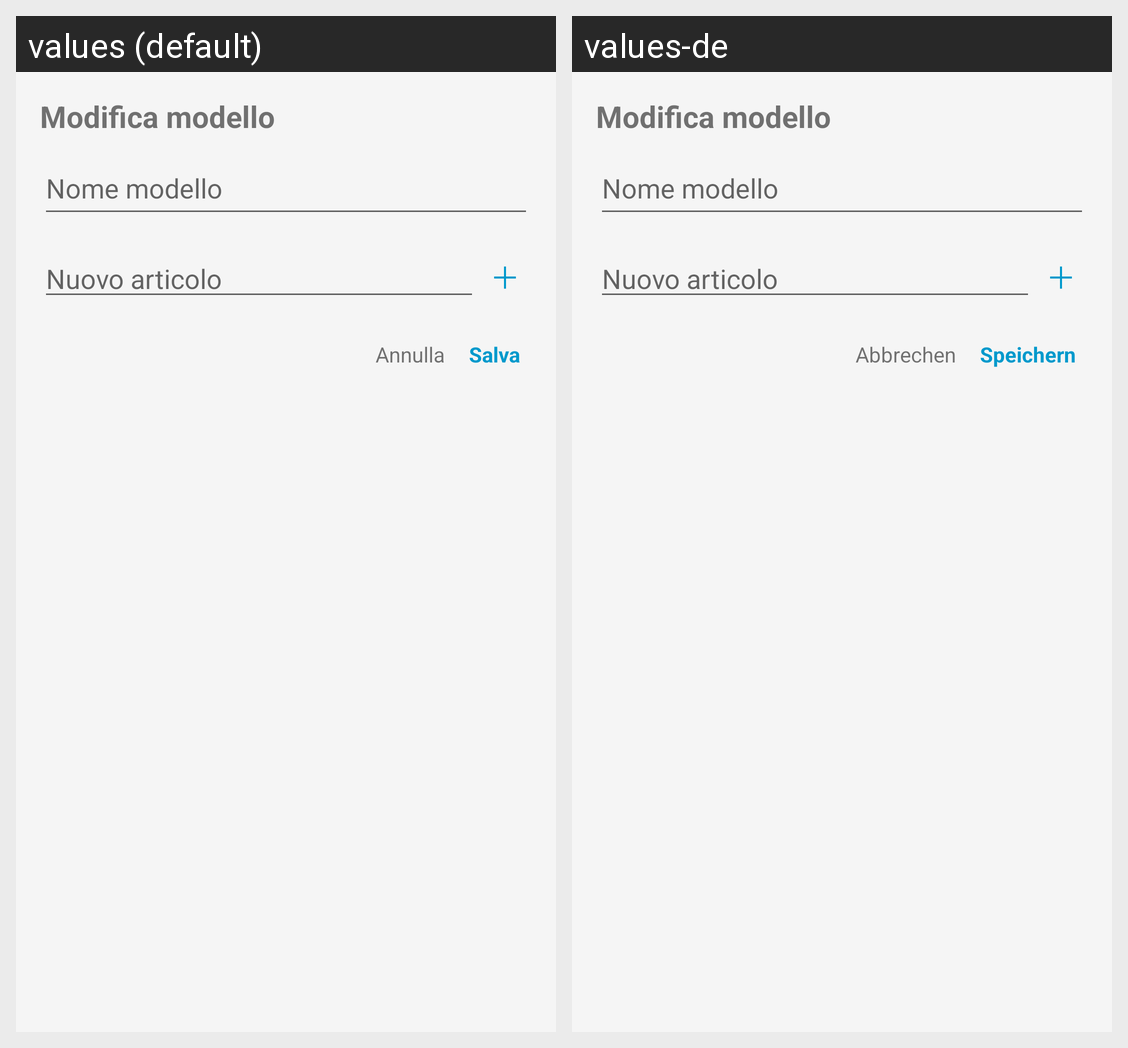

The same Android screen rendered under two of its app's locales, left to right. List the strings drawn on it with the default value and each locale's translation.
Android screen res/layout/fragment_modello_edit.xml rendered under 2 locales, left to right: values (default), values-de. Device: Nexus 5 (rendered at 1080×1920; each locale shown at half size, 540×960, under a caption strip naming it); theme Theme.BotSpesa.
Strings drawn on this screen, with the default value and each locale's value (text and hints the layout hard-codes, and strings that could not be matched under every locale, appear in the picture but are not listed):

annulla
  values: Annulla
  values-de: Abbrechen

salva
  values: Salva
  values-de: Speichern
